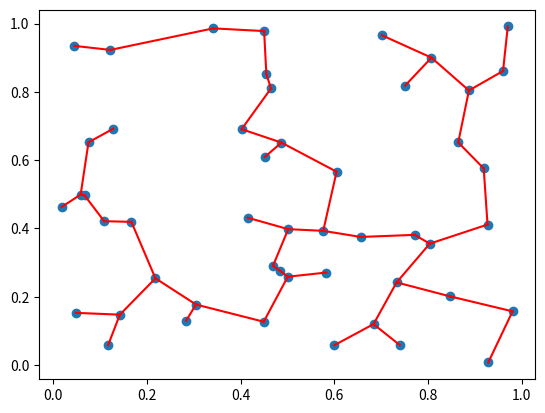

The matplotlib source for this figure:
import numpy as np
from scipy.spatial.distance import pdist, squareform
import matplotlib.pyplot as plt


def minimum_spanning_tree(X, copy_X=True):
    """X are edge weights of fully connected graph"""
    if copy_X:
        X = X.copy()

    if X.shape[0] != X.shape[1]:
        raise ValueError("X needs to be square matrix of edge weights")
    n_vertices = X.shape[0]
    spanning_edges = []

    # initialize with node 0:
    visited_vertices = [0]
    num_visited = 1
    # exclude self connections:
    diag_indices = np.arange(n_vertices)
    X[diag_indices, diag_indices] = np.inf

    while num_visited != n_vertices:
        new_edge = np.argmin(X[visited_vertices], axis=None)
        # 2d encoding of new_edge from flat, get correct indices
        new_edge = divmod(new_edge, n_vertices)
        new_edge = [visited_vertices[new_edge[0]], new_edge[1]]
        # add edge to tree
        spanning_edges.append(new_edge)
        visited_vertices.append(new_edge[1])
        # remove all edges inside current tree
        X[visited_vertices, new_edge[1]] = np.inf
        X[new_edge[1], visited_vertices] = np.inf
        num_visited += 1
    return np.vstack(spanning_edges)


def test_mst():
    P = np.random.uniform(size=(50, 2))

    X = squareform(pdist(P))
    edge_list = minimum_spanning_tree(X)
    plt.scatter(P[:, 0], P[:, 1])

    for edge in edge_list:
        i, j = edge
        plt.plot([P[i, 0], P[j, 0]], [P[i, 1], P[j, 1]], c='r')
    plt.show()

if __name__ == "__main__":
    test_mst()